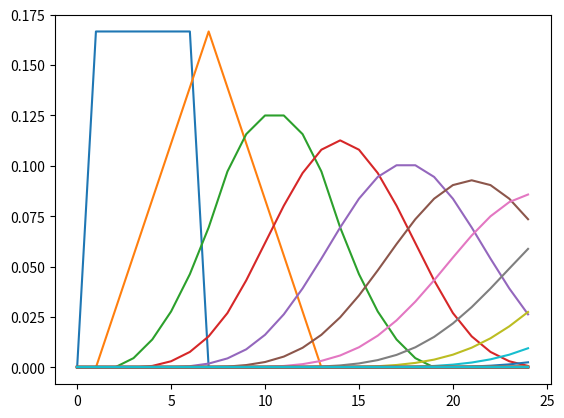
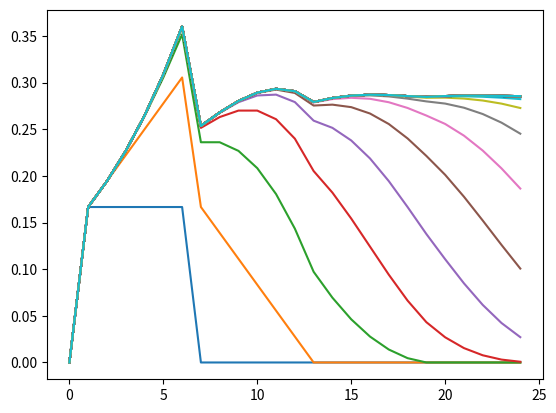
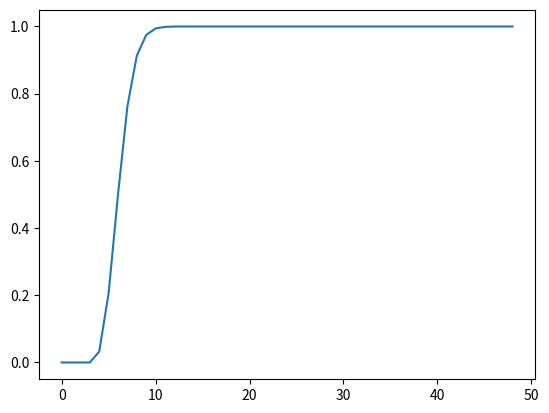

Reproduce these figures in Python, in order.
import numpy as np
from matplotlib import pyplot



##########################
#  Functions
##########################

# Prints out a matrix
def printMatrix(M, message: str):
  print('\n\033[1m\u001b[45m ' + message + ' \033[0m')
  printString = '\t\033[1m\033[95m'

  for i in range(len(M)):
    printString += str(i) + '\t'
  printString += '\t\033[0m'

  col = 0

  for i in range(len(M)):
    for j in range(len(M[0])):
      if j == 0:
        printString += '\n\033[1m\033[95m' + str(col) + '\t\033[0m'
        col = col + 1

      temp = round(M[i, j], 2)
      if temp == 0.0:
        temp = 0
      printString += str(temp) + '\t'

  print(printString + '\n\n')

# Prints out a vector
def printVector(vector, message: str):
  print('\n\033[1m\u001b[45m ' + message + ' \033[0m')

  printString = '\033[1m\033[95m\t'

  for i in range(len(vector)):
    printString += str(i) + '\t'
  printString += '\033[0m\n\t'

  for i in range(len(vector)):
    temp = round(vector[i], 2)
    if temp == 0.0:
      temp = 0
    printString += str(temp) + '\t'

  print(printString + '\n\n')



size=25

def special(p, pos_start, pos_end):
  p[pos_start]= np.zeros(size+1)
  p[pos_start][pos_start]=1
  
  #make sure that p stays row stocastic
  #i.e the sum of each row must be always kept to 1
  for i in range(size+1):
    pp = p[i][pos_start]
    p[i][pos_start] = 0
    p[i][pos_end]   = p[i][pos_end] + pp

def snake(p, pos_start, pos_end=0):
  if (pos_end<pos_start):
    special(p, pos_start, pos_end)

def ladder(p, pos_start, pos_end=size):
  if (pos_end>pos_start):
    special(p, pos_start, pos_end)

def nullgame():
  p=np.zeros((size+1,size+1))
  
  for i in range(size+1):
    for j in range(6):
      if (i+j<size):
        p[i][i+j+1]=1.0/6.0
  
  p[size][size]=1
  
  p[size-1][size]=6.0/6.0
  p[size-2][size]=5.0/6.0
  p[size-3][size]=4.0/6.0
  p[size-4][size]=3.0/6.0
  p[size-5][size]=2.0/6.0
  p[size-6][size]=1.0/6.0
  
  return p

a=np.zeros(size+1)
p=nullgame()

printMatrix(p, 'p')

#initial matrix is p
m=p

iterations = 50
pr_end=np.zeros(iterations)

a

for k in range(iterations):
  #plot the probability distribution at the k-th iteration
  pyplot.figure(1)
  pyplot.plot(m[0][0:size])
  
  #store the probability of ending after the k-th iteration
  pr_end[k] = m[0][size]
  
  #store/plot the accumulated marginal probability at the k-th iteration
  a=a+m[0]
  pyplot.figure(2)
  pyplot.plot(a[0:size])
  
  if k == 0 or k == 1 or k == 23:
    printMatrix(m, 'm   >>   k = ' + str(k))

  #calculate the stocastic matrix for iteration k+1
  m=np.dot(m,p)

printVector(a, 'a')

#plot the probability of ending the game
# after k iterations
pyplot.figure(3)
pyplot.plot(pr_end[0:iterations-1])

#show the three graphs
# pyplot.show()
